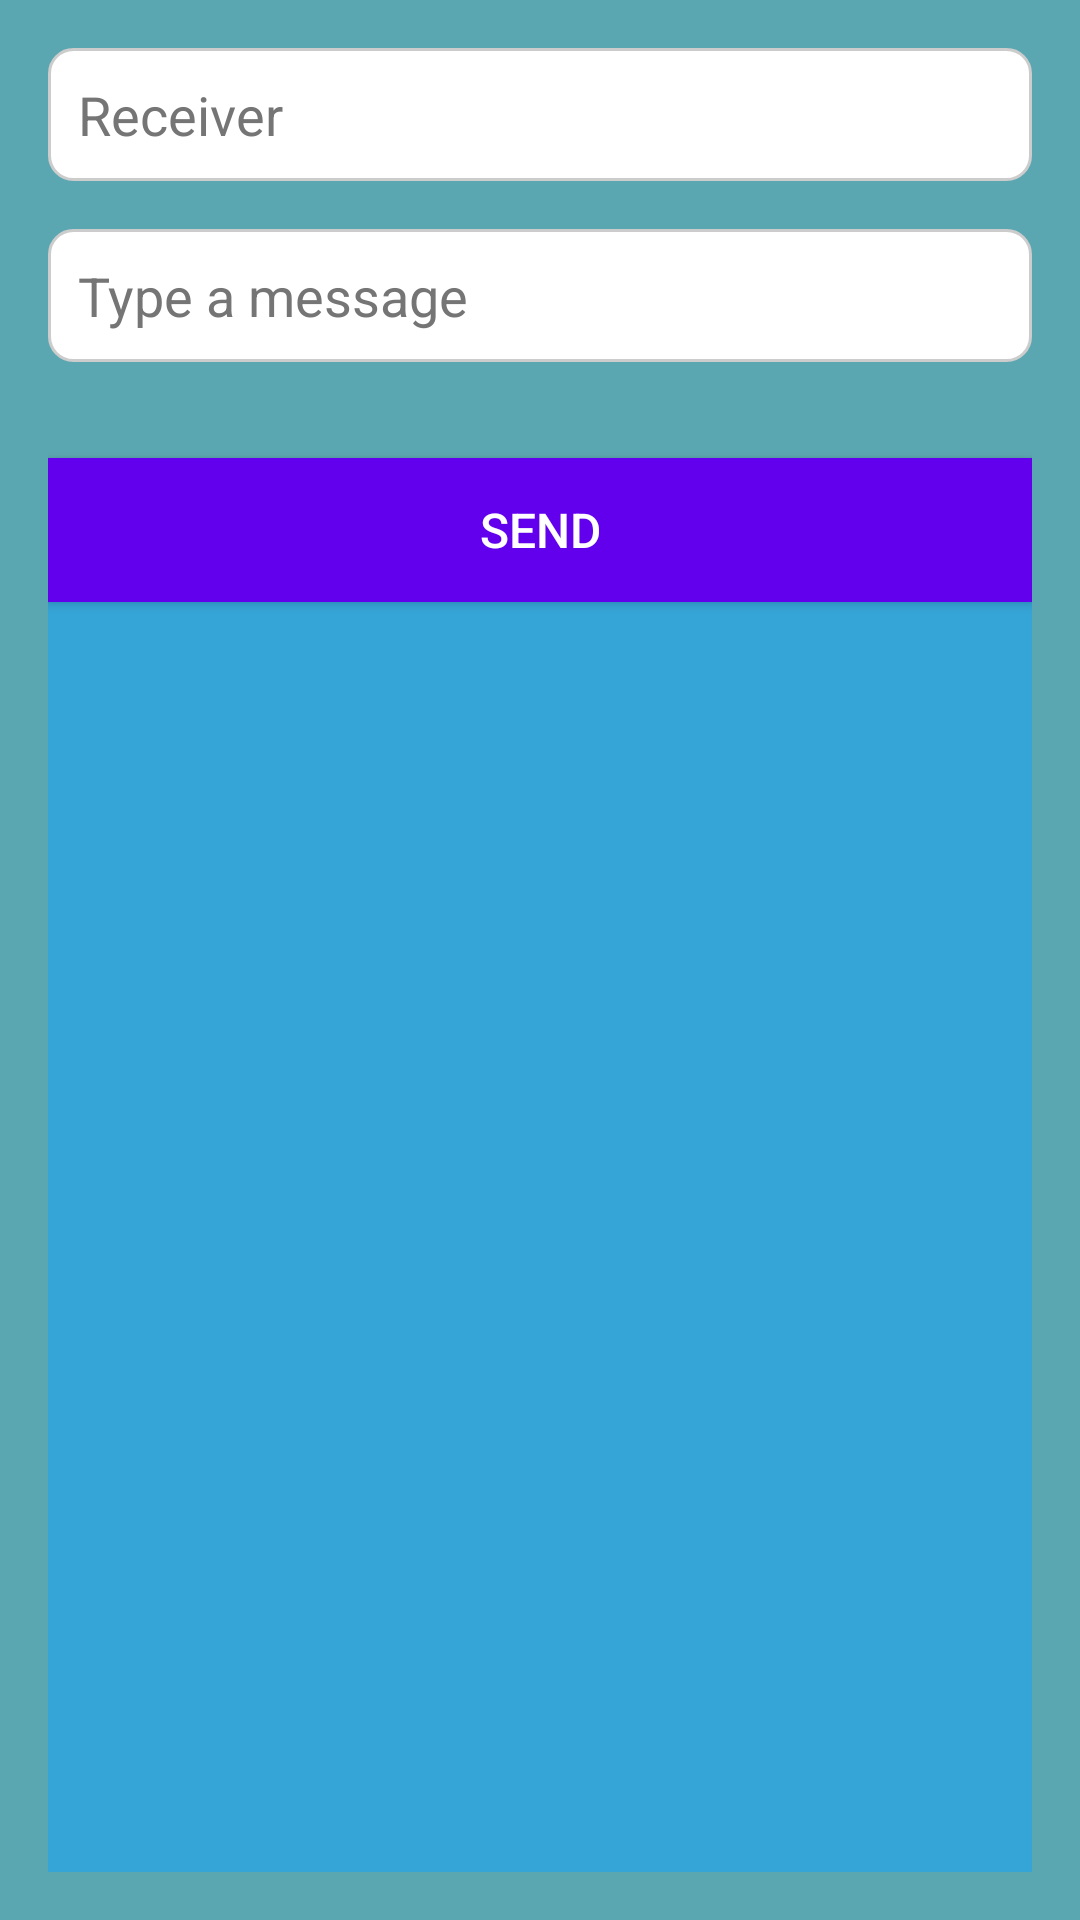

Produce the Android XML layout that renders to this screen, including the resource entries it uses.
<!-- AndroidManifest.xml: application theme AppTheme -->
<!-- res/layout/fragment_chat.xml -->
<?xml version="1.0" encoding="utf-8"?>
<LinearLayout xmlns:android="http://schemas.android.com/apk/res/android"
    android:layout_width="match_parent"
    android:layout_height="match_parent"
    android:background="#5BA7B1"
    android:orientation="vertical"
    android:padding="16dp"
    android:gravity="center">

    <EditText
        android:id="@+id/etReceiver"
        style="@style/CustomEditText"
        android:layout_width="match_parent"
        android:layout_height="wrap_content"
        android:hint="Receiver" />

    <EditText
        android:id="@+id/etMessage"
        style="@style/CustomEditText"
        android:layout_width="match_parent"
        android:layout_height="wrap_content"
        android:hint="Type a message" />

    <Button
        android:id="@+id/btnSend"
        style="@style/CustomButton"
        android:layout_width="match_parent"
        android:layout_height="wrap_content"
        android:layout_marginTop="16dp"
        android:text="Send"
        android:background="@color/colorText"
        />

    <androidx.recyclerview.widget.RecyclerView
        android:id="@+id/recyclerView"
        android:layout_width="match_parent"
        android:layout_height="0dp"
        android:layout_weight="1"
        android:background="#35A4D6"
        android:padding="8dp"
        android:clipToPadding="false"/>
</LinearLayout>
<!-- resources referenced by this layout -->
<resources>
  <color name="colorText">#000000</color>
  <style name="CustomButton">
          <item name="android:background">?attr/selectableItemBackground</item>
          <item name="android:backgroundTint">@color/colorButton</item>
          <item name="android:textColor">@color/colorButtonText</item>
          <item name="android:padding">12dp</item>
          <item name="android:textSize">16sp</item>
      </style>
  <style name="CustomEditText">
          <item name="android:layout_marginBottom">16dp</item>
          <item name="android:padding">10dp</item>
          <item name="android:background">@drawable/edit_text_background</item>
          <item name="android:textColor">@color/colorText</item>
          <item name="android:textColorHint">@color/colorHint</item>
      </style>
  <style name="AppTheme" parent="Theme.AppCompat.Light.DarkActionBar">
          
          <item name="colorPrimary">@color/colorPrimary</item>
          <item name="colorPrimaryDark">@color/colorPrimaryDark</item>
          <item name="colorAccent">@color/colorAccent</item>
      </style>
  <color name="colorButton">#6200EE</color>
  <color name="colorButtonText">#FFFFFF</color>
  <!-- drawable edit_text_background (drawable) -->
  <shape xmlns:android="http://schemas.android.com/apk/res/android">
      <solid android:color="#FFFFFF" />
      <corners android:radius="8dp" />
      <stroke
          android:width="1dp"
          android:color="#CCCCCC" />
      <padding
          android:left="10dp"
          android:top="10dp"
          android:right="10dp"
          android:bottom="10dp" />
  </shape>
  <color name="colorHint">#757575</color>
  <color name="colorPrimary">#6200EE</color>
  <color name="colorPrimaryDark">#3700B3</color>
  <color name="colorAccent">#03DAC5</color>
</resources>
